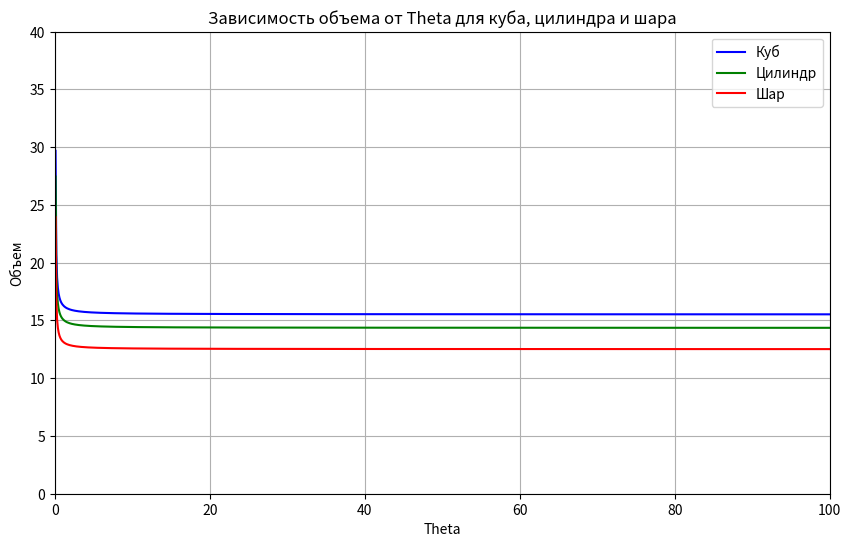

This figure's Python source:
import numpy as np
import matplotlib.pyplot as plt

# Определяем диапазон значений theta от 0.1 до 100 для плавного отображения графика
theta_values = np.linspace(0.1, 100, 1000)

# Формулы для объемов
def volume_cube(theta):
    return ((np.pi * np.sqrt(3)) / np.sqrt(4.758 - (0.167 / theta)))**3

def volume_cylinder(theta):
    return 2 * np.pi * (2.873 / np.sqrt(4.758 - (0.167 / theta)))**3

def volume_sphere(theta):
    return (4 / 3) * np.pi * (np.pi / np.sqrt(4.758 - (0.167 / theta)))**3

# Вычисляем объемы для каждого значения theta
volumes_cube = volume_cube(theta_values)
volumes_cylinder = volume_cylinder(theta_values)
volumes_sphere = volume_sphere(theta_values)

# Построение графиков
plt.figure(figsize=(10, 6))
plt.plot(theta_values, volumes_cube, label="Куб", color="blue")
plt.plot(theta_values, volumes_cylinder, label="Цилиндр", color="green")
plt.plot(theta_values, volumes_sphere, label="Шар", color="red")

# Настройки графика
plt.xlabel("Theta")
plt.ylabel("Объем")
plt.title("Зависимость объема от Theta для куба, цилиндра и шара")
plt.legend()
plt.grid(True)

# Устанавливаем границы оси Y для лучшего отображения результатов
plt.ylim(0, 40)  # Предел по оси Y для удобного отображения
plt.xlim(0, 100)  # Ограничиваем диапазон по X
plt.show()
